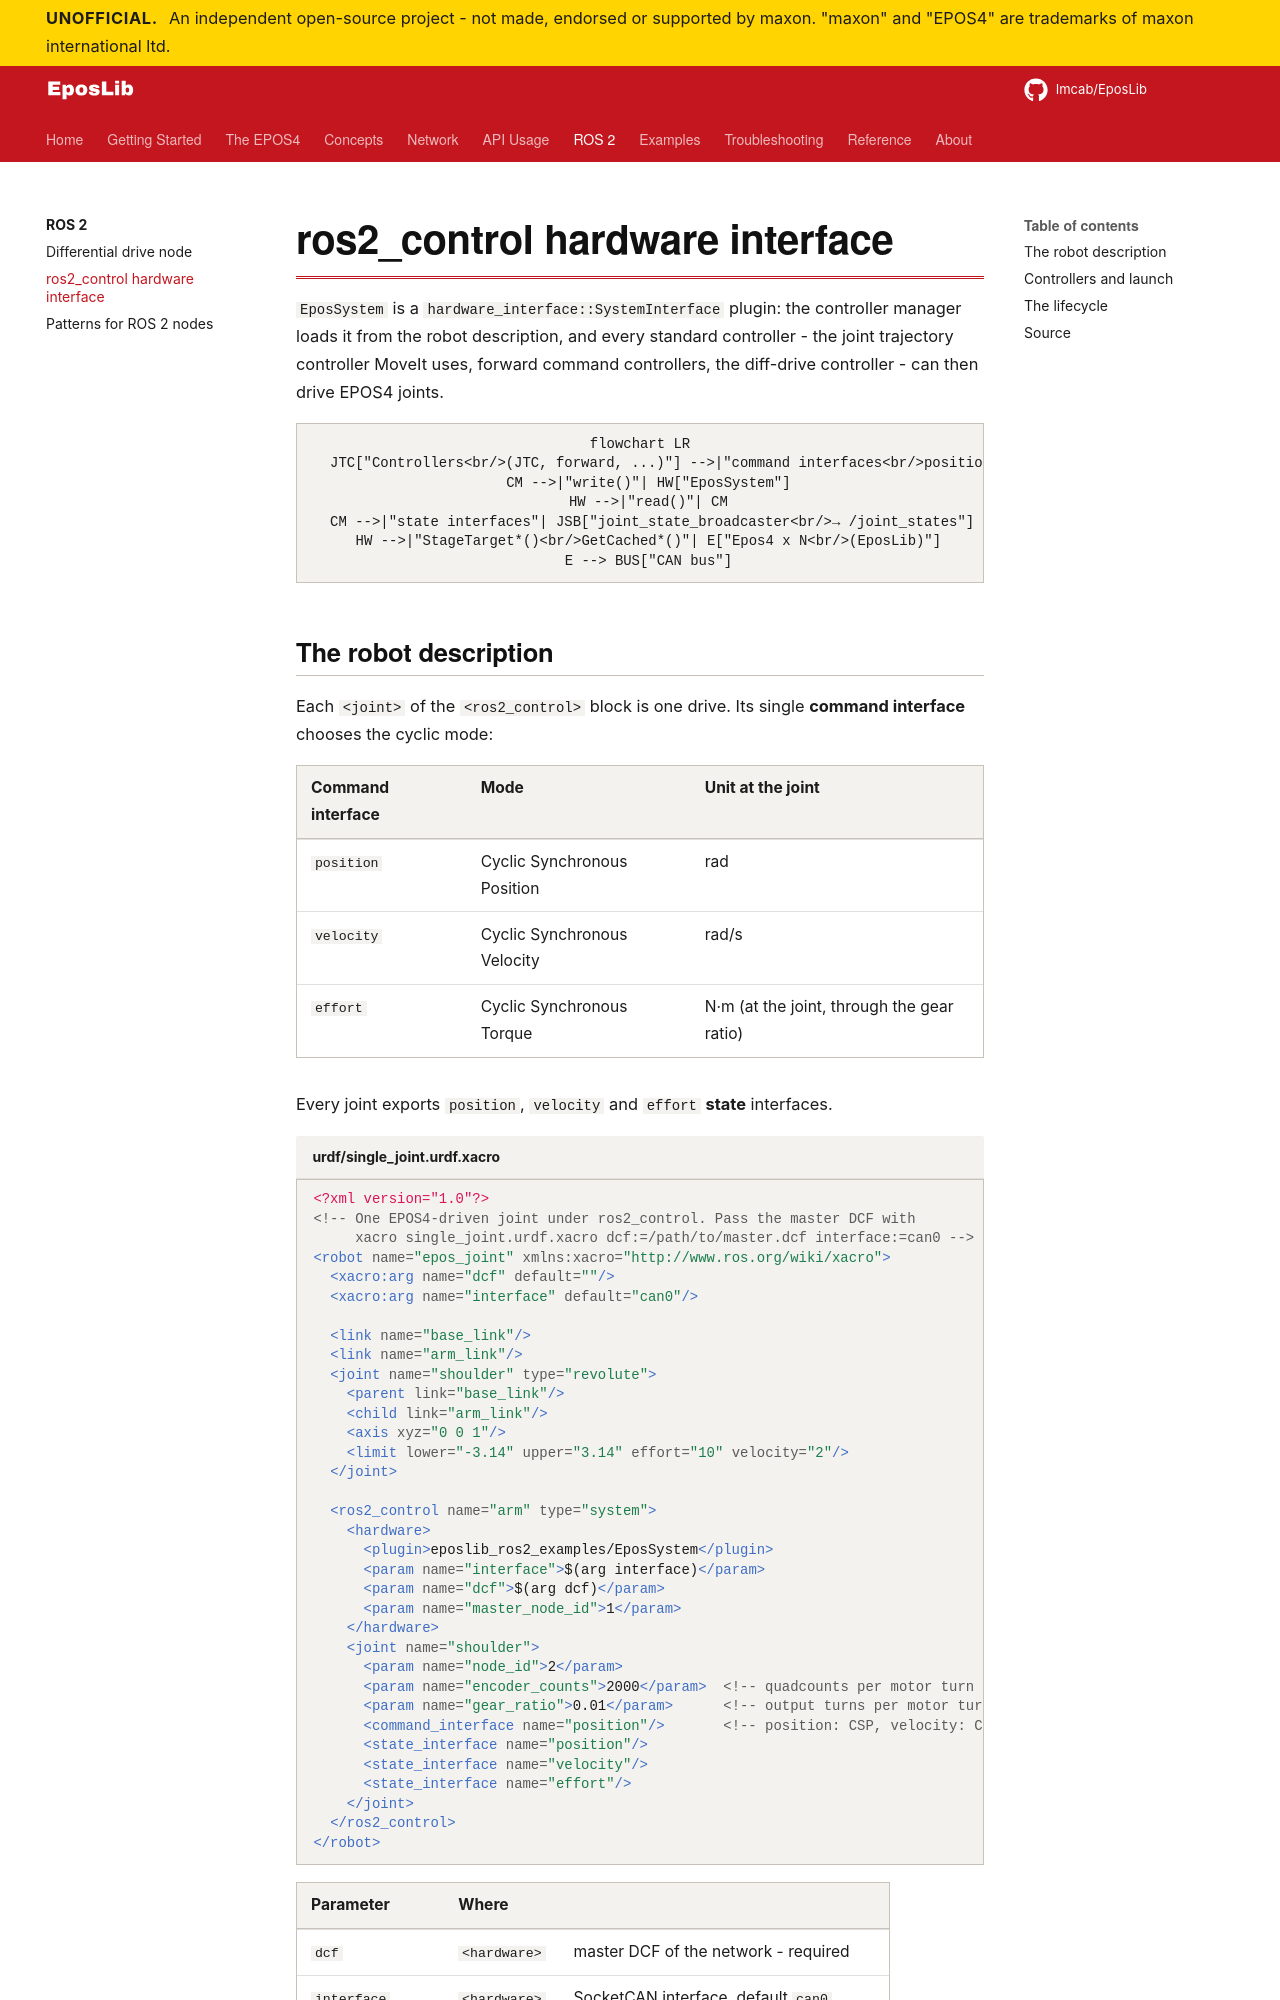

repository: Imcab/EposLibDocs · page: ros2/ros2-control/index.html · generator: mkdocs

# ros2_control hardware interface

`EposSystem` is a `hardware_interface::SystemInterface` plugin: the controller manager loads
it from the robot description, and every standard controller - the joint trajectory
controller MoveIt uses, forward command controllers, the diff-drive controller - can then
drive EPOS4 joints.

```mermaid
flowchart LR
  JTC["Controllers<br/>(JTC, forward, ...)"] -->|"command interfaces<br/>position / velocity / effort"| CM["controller_manager<br/>update loop, 100 Hz"]
  CM -->|"write()"| HW["EposSystem"]
  HW -->|"read()"| CM
  CM -->|"state interfaces"| JSB["joint_state_broadcaster<br/>→ /joint_states"]
  HW -->|"StageTarget*()<br/>GetCached*()"| E["Epos4 x N<br/>(EposLib)"]
  E --> BUS["CAN bus"]
```
